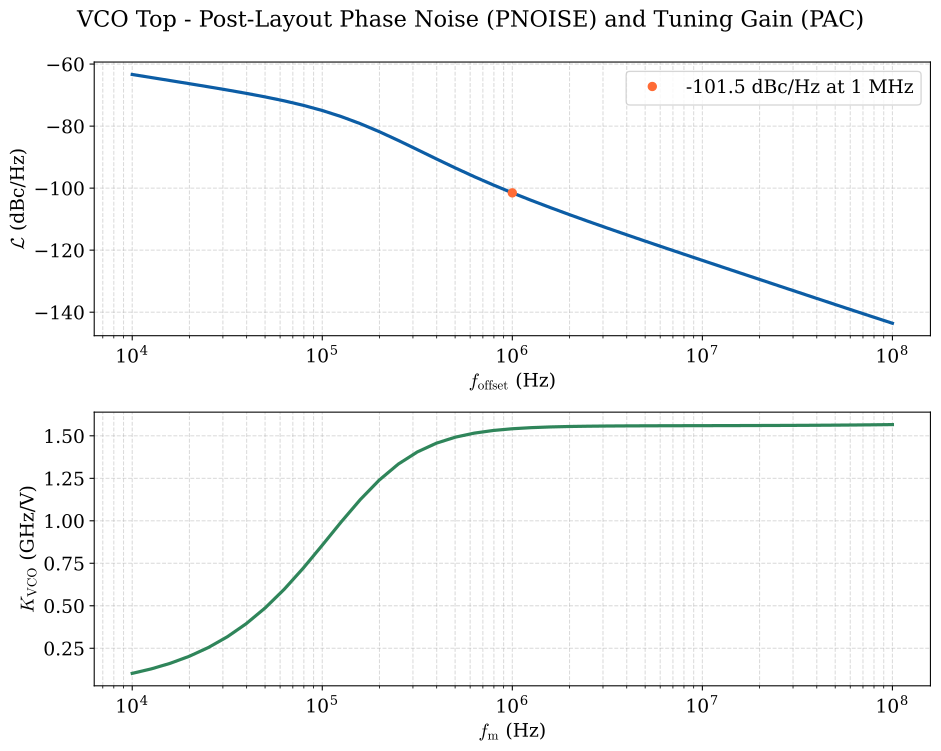

The data file committed next to this chart (first rows):
f_offset_hz, L_dbc_hz, kvco_hz_per_v
1.000000000000000000e+04, -6.335167869436659771e+01, 1.022512131134203523e+08
1.258925410000000011e+04, -6.433561232433456212e+01, 1.285652425542898923e+08
1.584893189999999959e+04, -6.532195960090446363e+01, 1.615328196980836093e+08
1.995262310000000070e+04, -6.631496785563582819e+01, 2.027228078936215043e+08
2.511886430000000109e+04, -6.732206674224653398e+01, 2.539614122078382969e+08
3.162277660000000105e+04, -6.835549502245646636e+01, 3.172670344722366929e+08
3.981071710000000166e+04, -6.943457604554164675e+01, 3.946648095162853003e+08
5.011872340000000258e+04, -7.058842292223934578e+01, 4.877991151961956620e+08
6.309573440000000119e+04, -7.185854792073777730e+01, 5.972480119158290625e+08
7.943282349999999860e+04, -7.329911655529458869e+01, 7.215664735380504131e+08
1.000000000000000000e+05, -7.497185752546373294e+01, 8.563509629029281139e+08
1.258925409999999974e+05, -7.693320558125286368e+01, 9.939637343001481295e+08
1.584893189999999886e+05, -7.921359298143700300e+01, 1.124781911498078108e+09
1.995262309999999998e+05, -8.179827610547968675e+01, 1.239857935641474009e+09
2.511886430000000109e+05, -8.462174493134114073e+01, 1.333653411179700136e+09
3.162277660000000033e+05, -8.758257804398944302e+01, 1.405072270498816967e+09
3.981071709999999730e+05, -9.057156864048452860e+01, 1.456514064092525721e+09
5.011872339999999967e+05, -9.349900614525211040e+01, 1.492036817752663851e+09
6.309573440000000410e+05, -9.630967566004513003e+01, 1.515838398890567303e+09
7.943282349999999860e+05, -9.898303032655755374e+01, 1.531460786583571672e+09
1.000000000000000000e+06, -1.015234948351852040e+02, 1.541577235818356752e+09
1.258925409999999916e+06, -1.039485027163893704e+02, 1.548072836752727270e+09
1.584893189999999944e+06, -1.062793189537369898e+02, 1.552225100302162170e+09
1.995262310000000056e+06, -1.085359773886121104e+02, 1.554876443778924704e+09
2.511886430000000168e+06, -1.107353089679239275e+02, 1.556574555712927580e+09
3.162277660000000149e+06, -1.128906937032118663e+02, 1.557671547861056089e+09
3.981071709999999963e+06, -1.150125047421257136e+02, 1.558394031633583546e+09
5.011872339999999851e+06, -1.171087482540191758e+02, 1.558887035009729385e+09
6.309573440000000410e+06, -1.191856481283158899e+02, 1.559244868831796408e+09
7.943282349999999627e+06, -1.212481346832150422e+02, 1.559529731554240227e+09
1.000000000000000000e+07, -1.233002120189448192e+02, 1.559784215715085268e+09
1.258925409999999963e+07, -1.253452010962472229e+02, 1.560039325600019693e+09
1.584893190000000037e+07, -1.273858300776846164e+02, 1.560319529094482899e+09
1.995262310000000149e+07, -1.294241283816820101e+02, 1.560645916049803495e+09
2.511886430000000075e+07, -1.314611289121318691e+02, 1.561037988452960014e+09
3.162277660000000149e+07, -1.334965391896499227e+02, 1.561515096293671131e+09
3.981071710000000149e+07, -1.355287284418005527e+02, 1.562097892348973036e+09
5.011872339999999851e+07, -1.375552560029153142e+02, 1.562810955351199389e+09
6.309573439999999851e+07, -1.395736441358907314e+02, 1.563686269751614332e+09
7.943282350000000000e+07, -1.415817282418930461e+02, 1.564767299248404980e+09
1.000000000000000000e+08, -1.435772349515039821e+02, 1.566114221000872135e+09
